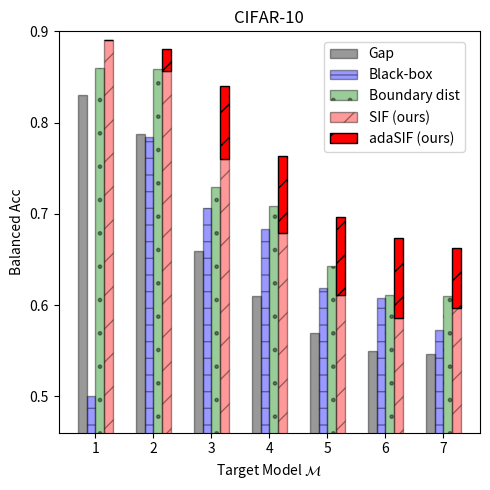

The matplotlib source for this figure:
"""Plotting the MI attack results for CIFAR10"""
import numpy as np
import matplotlib.pyplot as plt
import matplotlib.patches as mpatches

datasets = ['cifar10', 'cifar100', 'tiny_imagenet']
target_models = ['1', '2', '3', '4', '5', '6', '7']
attacks  = ['Gap', 'Black-box', 'Boundary dist', 'SIF']

dataset = datasets[0]
n_groups = len(target_models)

attack_score_dict = {dataset: {
    '1': {'Gap': 0.830,   'Black-box': 0.500,   'Boundary dist': 0.860, 'SIF': 0.890},   # 100
    '2': {'Gap': 0.787,   'Black-box': 0.784,   'Boundary dist': 0.859, 'SIF': 0.856},   # 1k
    '3': {'Gap': 0.6592,  'Black-box': 0.7066,  'Boundary dist': 0.729, 'SIF': 0.7602},  # 5k
    '4': {'Gap': 0.6098,  'Black-box': 0.6834,  'Boundary dist': 0.709, 'SIF': 0.6789},  # 10k
    '5': {'Gap': 0.569666666666666,   'Black-box': 0.6188,  'Boundary dist': 0.643, 'SIF': 0.6106},  # 15k
    '6': {'Gap': 0.54975, 'Black-box': 0.60765,  'Boundary dist': 0.611, 'SIF': 0.5857},  # 20k
    '7': {'Gap': 0.54656, 'Black-box': 0.57312, 'Boundary dist': 0.61, 'SIF': 0.59704},  # 25k
}}

attack_score_adaptive_dict = {dataset: {
    '1': {'Gap': 0.830,   'Black-box': 0.500,   'Boundary dist': 0.860, 'SIF': 0.87},   # 100
    '2': {'Gap': 0.787,   'Black-box': 0.784,   'Boundary dist': 0.859, 'SIF': 0.881},   # 1k
    '3': {'Gap': 0.6592,  'Black-box': 0.7066,  'Boundary dist': 0.729, 'SIF': 0.8406},  # 5k
    '4': {'Gap': 0.6098,  'Black-box': 0.6834,  'Boundary dist': 0.709, 'SIF': 0.763},  # 10k
    '5': {'Gap': 0.569666666666666,   'Black-box': 0.6188,  'Boundary dist': 0.643, 'SIF': 0.6966},  # 15k
    '6': {'Gap': 0.54975, 'Black-box': 0.60765,  'Boundary dist': 0.611, 'SIF': 0.673},  # 20k
    '7': {'Gap': 0.54656, 'Black-box': 0.57312, 'Boundary dist': 0.61, 'SIF': 0.6624},  # 25k
}}

adaptive_boost_dict = {}
for key1 in attack_score_adaptive_dict.keys():
    adaptive_boost_dict[key1] = {}
    for key2 in attack_score_adaptive_dict[key1].keys():
        adaptive_boost_dict[key1][key2] = {}
        for key3 in attack_score_adaptive_dict[key1][key2].keys():
            adaptive_boost_dict[key1][key2][key3] = \
                np.maximum(0.0, attack_score_adaptive_dict[key1][key2][key3] - attack_score_dict[key1][key2][key3])

fig, ax = plt.subplots(figsize=(5, 5))
index = np.arange(n_groups)
bar_width = 0.15
opacity = 0.4

# attack rectangle: all of Gap
values1 = [attack_score_dict[dataset]['1']['Gap'], attack_score_dict[dataset]['2']['Gap'],
           attack_score_dict[dataset]['3']['Gap'], attack_score_dict[dataset]['4']['Gap'],
           attack_score_dict[dataset]['5']['Gap'], attack_score_dict[dataset]['6']['Gap'],
           attack_score_dict[dataset]['7']['Gap']]
rects1 = plt.bar(index + bar_width, values1, bar_width,
                 alpha=opacity,
                 color='black',
                 edgecolor='black',
                 label='Gap')

# attack rectangle: all of Black-box
values2 = [attack_score_dict[dataset]['1']['Black-box'], attack_score_dict[dataset]['2']['Black-box'],
           attack_score_dict[dataset]['3']['Black-box'], attack_score_dict[dataset]['4']['Black-box'],
           attack_score_dict[dataset]['5']['Black-box'], attack_score_dict[dataset]['6']['Black-box'],
           attack_score_dict[dataset]['7']['Black-box']]
rects2 = plt.bar(index + 2*bar_width, values2, bar_width,
                 alpha=opacity,
                 color='blue',
                 edgecolor='black',
                 hatch='-',
                 label='Black-box')

# attack rectangle: all of Boundary distance
values3 = [attack_score_dict[dataset]['1']['Boundary dist'], attack_score_dict[dataset]['2']['Boundary dist'],
           attack_score_dict[dataset]['3']['Boundary dist'], attack_score_dict[dataset]['4']['Boundary dist'],
           attack_score_dict[dataset]['5']['Boundary dist'], attack_score_dict[dataset]['6']['Boundary dist'],
           attack_score_dict[dataset]['7']['Boundary dist']]
rects3 = plt.bar(index + 3*bar_width, values3, bar_width,
                 alpha=opacity,
                 color='green',
                 edgecolor='black',
                 hatch='.',
                 label='Boundary dist')

# attack rectangle: all of SIF
values4 = [attack_score_dict[dataset]['1']['SIF'], attack_score_dict[dataset]['2']['SIF'],
           attack_score_dict[dataset]['3']['SIF'], attack_score_dict[dataset]['4']['SIF'],
           attack_score_dict[dataset]['5']['SIF'], attack_score_dict[dataset]['6']['SIF'],
           attack_score_dict[dataset]['7']['SIF']]
rects4 = plt.bar(index + 4*bar_width, values4, bar_width,
                 alpha=opacity,
                 color='red',
                 edgecolor='black',
                 hatch='/',
                 label='SIF (ours)')

values44 = [adaptive_boost_dict[dataset]['1']['SIF'], adaptive_boost_dict[dataset]['2']['SIF'],
            adaptive_boost_dict[dataset]['3']['SIF'], adaptive_boost_dict[dataset]['4']['SIF'],
            adaptive_boost_dict[dataset]['5']['SIF'], adaptive_boost_dict[dataset]['6']['SIF'],
            adaptive_boost_dict[dataset]['7']['SIF']]
rects44 = plt.bar(index + 4*bar_width, values44, bar_width,
                  # alpha=opacity,
                  color='red',
                  edgecolor='black',
                  hatch='/',
                  bottom=values4)

colorless_patch = mpatches.Patch(label='adaSIF', hatch='/', edgecolor='black', facecolor='red')

plt.xlabel('Target Model $\mathcal{M}$')
plt.ylabel('Balanced Acc')
plt.ylim(bottom=0.46, top=0.9)
plt.xticks(index + 2.5*bar_width, ('1', '2', '3', '4', '5', '6', '7'))
plt.yticks([0.5, 0.6, 0.7, 0.8, 0.9])
plt.title('CIFAR-10')
plt.legend((rects1, rects2, rects3, rects4, colorless_patch), ('Gap', 'Black-box', 'Boundary dist', 'SIF (ours)', 'adaSIF (ours)'),
           loc=(0.63, 0.70), ncol=1, fancybox=True, prop={'size': 10})
plt.tight_layout()
plt.savefig('cifar10_resnet_adaptive_attack_scores.png', dpi=350)
plt.show()
